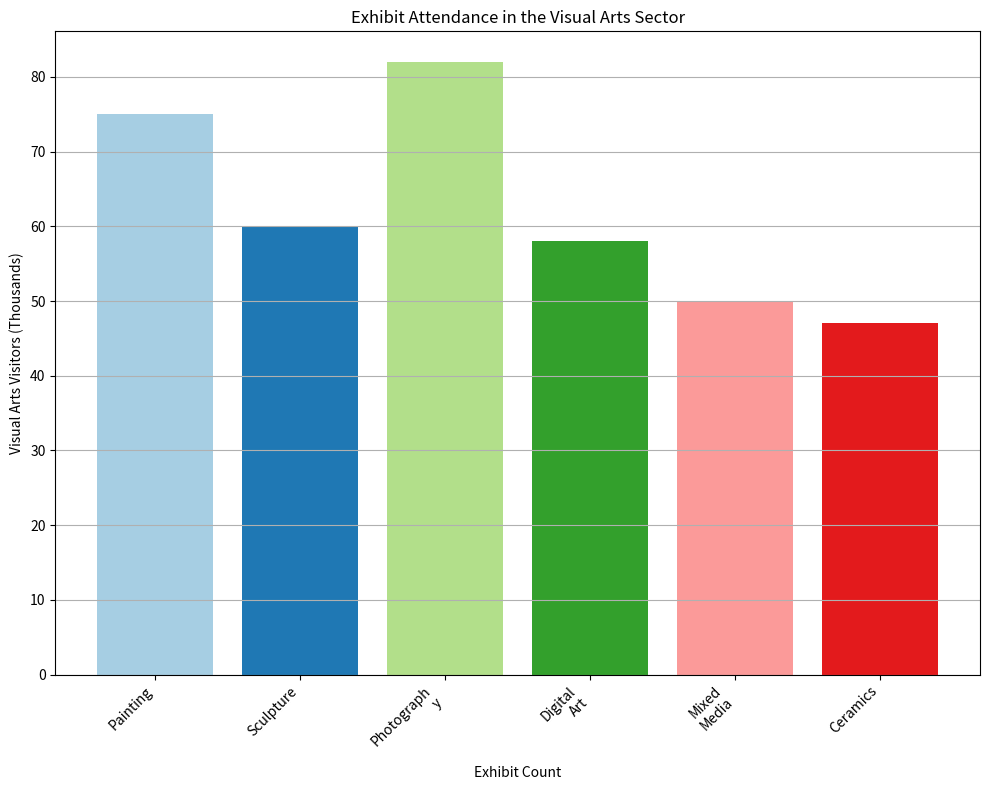

Source code (Python): (Note: this script raises an exception after producing the figure.)
import matplotlib.pyplot as plt
import textwrap

# Data provided
data_labels = ['Visual Arts Visitors (Thousands)', 'Exhibit Count']
line_labels = ['Painting', 'Sculpture', 'Photography', 'Digital Art', 'Mixed Media', 'Ceramics']
data = [75, 60, 82, 58, 50, 47]

# Create figure
fig = plt.figure(figsize=(10, 8))
ax = fig.add_subplot(111)

# Plot
ax.bar(line_labels, data, color=plt.cm.Paired(range(len(data))))

# Set the title
ax.set_title('Exhibit Attendance in the Visual Arts Sector')

# Label the axes
ax.set_xlabel(data_labels[1])
ax.set_ylabel(data_labels[0])

# Add grid
ax.yaxis.grid(True)

# Rotate x-axis labels if too long
ax.set_xticklabels([textwrap.fill(label, 10) for label in line_labels], rotation=45, ha='right')

# Layout and save
plt.tight_layout()
save_path = '/cpfs01/user/liuqi/workspace/plotchart/demo/histogram/png/616.png'
plt.savefig(save_path)

# Clear the current image state
plt.clf()
